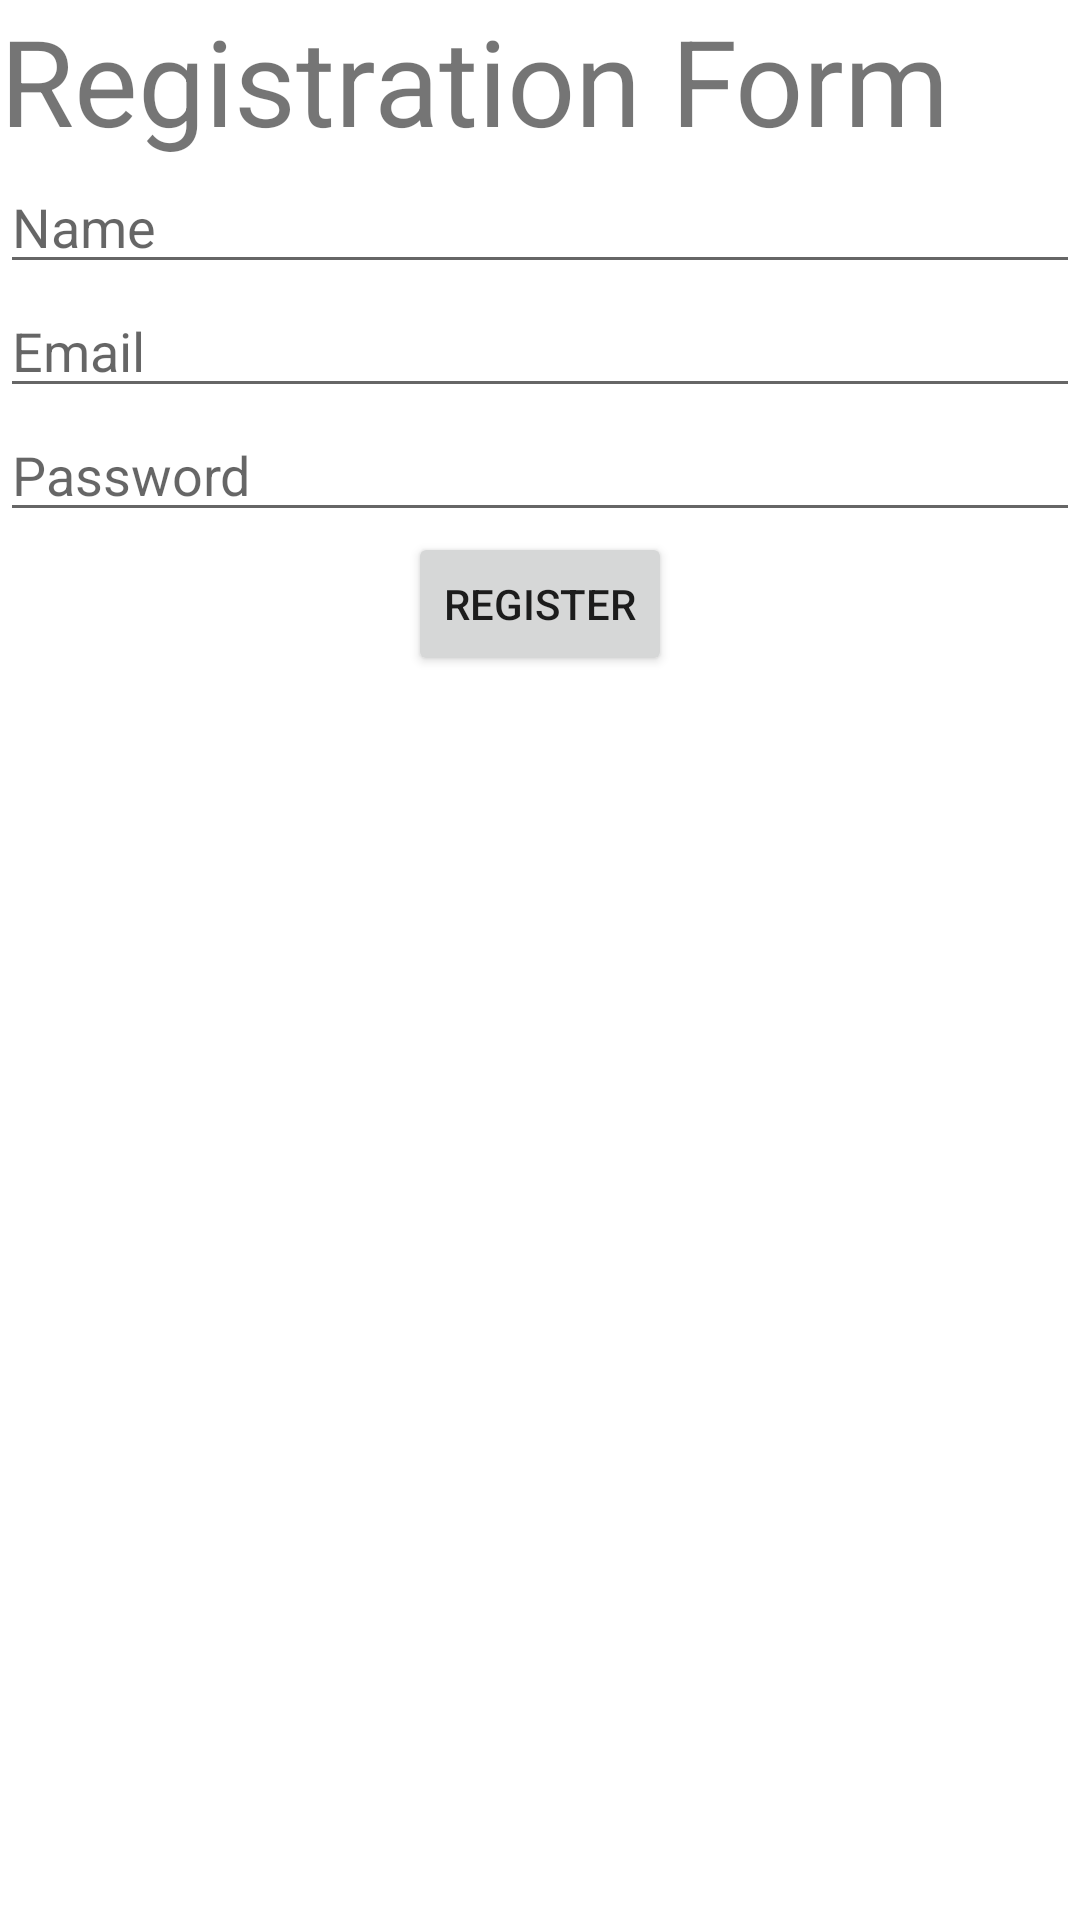

Write the Android layout XML for this screen, with the resource values it uses.
<!-- AndroidManifest.xml: application theme Theme.SharedprefrencesAssignment -->
<!-- res/layout/activity_main.xml -->
<?xml version="1.0" encoding="utf-8"?>
<LinearLayout xmlns:android="http://schemas.android.com/apk/res/android"
    xmlns:app="http://schemas.android.com/apk/res-auto"
    xmlns:tools="http://schemas.android.com/tools"
    android:layout_width="match_parent"
    android:layout_height="match_parent"
    tools:context=".MainActivity"
    android:orientation="vertical">


    <TextView
        android:layout_width="match_parent"
        android:layout_height="wrap_content"
        android:text="Registration Form"
        android:textSize="40dp"/>

    <EditText
        android:id="@+id/ED1"
        android:layout_width="match_parent"
        android:layout_height="wrap_content"
        android:hint="Name"/>
    <EditText
        android:id="@+id/ED2"
        android:layout_width="match_parent"
        android:layout_height="wrap_content"
        android:hint="Email"/>
    <EditText
        android:id="@+id/Pass"
        android:layout_width="match_parent"
        android:layout_height="wrap_content"
        android:hint="Password"/>
    <Button
        android:layout_gravity="center"
        android:layout_width="wrap_content"
        android:layout_height="wrap_content"
        android:text="register"
        android:onClick="Registration"/>

</LinearLayout>
<!-- resources referenced by this layout -->
<resources>
  <style name="Theme.SharedprefrencesAssignment" parent="Theme.MaterialComponents.DayNight.DarkActionBar">
          
          <item name="colorPrimary">@color/purple_500</item>
          <item name="colorPrimaryVariant">@color/purple_700</item>
          <item name="colorOnPrimary">@color/white</item>
          
          <item name="colorSecondary">@color/teal_200</item>
          <item name="colorSecondaryVariant">@color/teal_700</item>
          <item name="colorOnSecondary">@color/black</item>
          
          <item name="android:statusBarColor" tools:targetApi="l">?attr/colorPrimaryVariant</item>
          
      </style>
  <!-- not gathered from this repository: default colours our renderer supplied (Android Studio template values) -->
  <color name="purple_500">#FF6200EE</color>
  <color name="purple_700">#FF3700B3</color>
  <color name="teal_200">#FF03DAC5</color>
  <color name="teal_700">#FF018786</color>
  <color name="black">#FF000000</color>
  <color name="white">#FFFFFFFF</color>
</resources>
